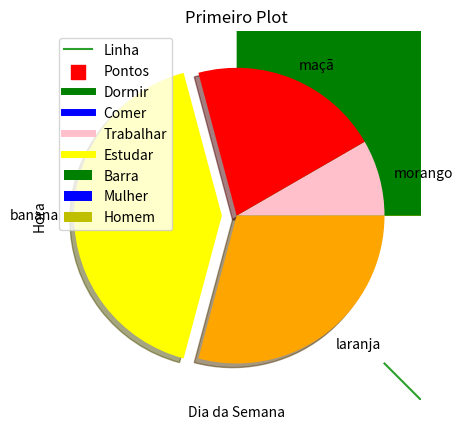
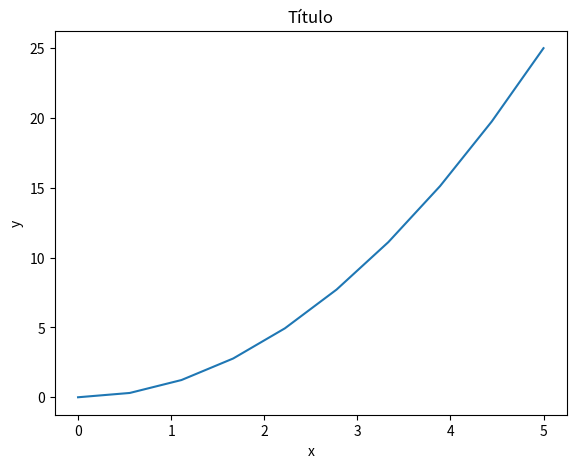
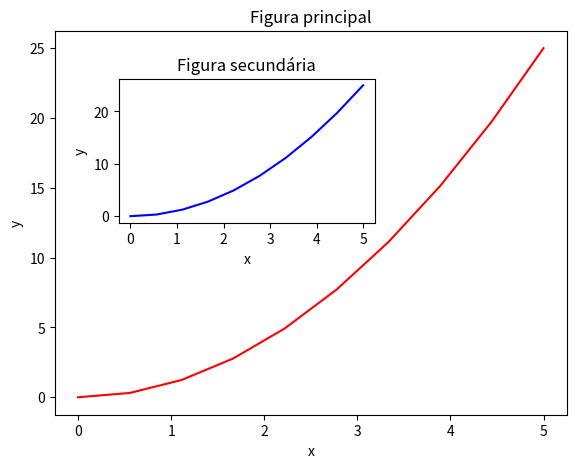

Write the Python code that produced these figures, in order.
# Importando as bibliotecas
import matplotlib as mpl
import matplotlib.pyplot as plt

# use o método plot() para definir os valores dos eixos x e y, respectivamente 
plt.plot([1, 3, 5], [2, 5, 8])
plt.show()

# outra forma de criar um plot é atribuindo valores para as variaveis x e y
x = [1,5,10]
y = [2,4,8]

# construindo o plot
plt.plot(x,y)
# definindo rótulos para cada eixo
plt.xlabel('Eixo x')
plt.ylabel('Eixo y')
# definindo um título 
plt.title("Primeiro Plot")
plt.show()

x2=[1,2,3]
y2=[-1,-2,-3]

# definindo um label e passando como parâmetro do plot
plt.plot(x2,y2, label='Linha')
plt.legend()
plt.show()

x=[2,4,6,8,10]
y=[1,5,7,2,3]

# a função bar() cria o gráfico de barras
plt.bar(x,y, label='Barra', color='g')
plt.legend()
plt.show()

# criando um gráfico de barras duplas
x2=[1,3,5,7,9]
y2=[6,3,6,8,1]

plt.bar(x,y, label='Mulher', color='b')
plt.bar(x2,y2, label='Homem', color='y')
plt.legend()

x=[1,2,3,4,5]
y=[3,6,8,4,7]

plt.scatter(x,y, label='Pontos', color='r', marker=',', s= 100)
plt.legend()
plt.show()

diaS=['seg','ter','qua','qui','sex']

dormir = [7,8,6,11,7]
comer = [2,3,4,3,2]
trabalhar = [7,8,7,2,2]
estudar = [8,5,7,8,13]

plt.plot([],[], color='green', label='Dormir', linewidth=5) 
plt.plot([],[],color='blue', label='Comer', linewidth=5) 
plt.plot([],[],color='pink', label='Trabalhar', linewidth=5)
plt.plot([],[],color='yellow', label='Estudar', linewidth=5)
plt.stackplot(diaS, dormir,comer,trabalhar, estudar, colors=['green', 'blue', 'pink', 'yellow'])
plt.xlabel('Dia da Semana')
plt.ylabel('Hora')
plt.legend()
plt.show()

fatias = [2,5,10,7]
frutas= ['morango', 'maçã', 'banana', 'laranja']
cores = ['pink', 'red', 'yellow', 'orange']

plt.pie(fatias, labels=frutas, colors=cores, shadow=True, explode=(0,0,0.1,0))
plt.show()

from pylab import *

x = linspace(0, 5, 10)
y = x**2

# criando o objeto fig
fig= plt.figure()

# definindo os eixos e quanto eles devem ocupar (left, bottom, width, height) na tela, variando entre 0 e 1.
axes = fig.add_axes([0.1,0.1,0.8,0.8])
axes.plot(x,y)
axes.set_xlabel('x')
axes.set_ylabel('y')
axes.set_title('Título')

# gráfico com duas figuras
x = linspace(0, 5, 10)
y = x**2

fig= plt.figure()

axes1 = fig.add_axes([0.1,0.1,0.8,0.8]) #eixos da figura principal
axes2 = fig.add_axes([0.2,0.5,0.4,0.3]) #eixos da figura secundária

# definindo a figura principal
axes1.plot(x,y, 'r')
axes1.set_xlabel('x')
axes1.set_ylabel('y')
axes1.set_title('Figura principal')
# definindo a figura secundária
axes2.plot(x,y, 'b')
axes2.set_xlabel('x')
axes2.set_ylabel('y')
axes2.set_title('Figura secundária')